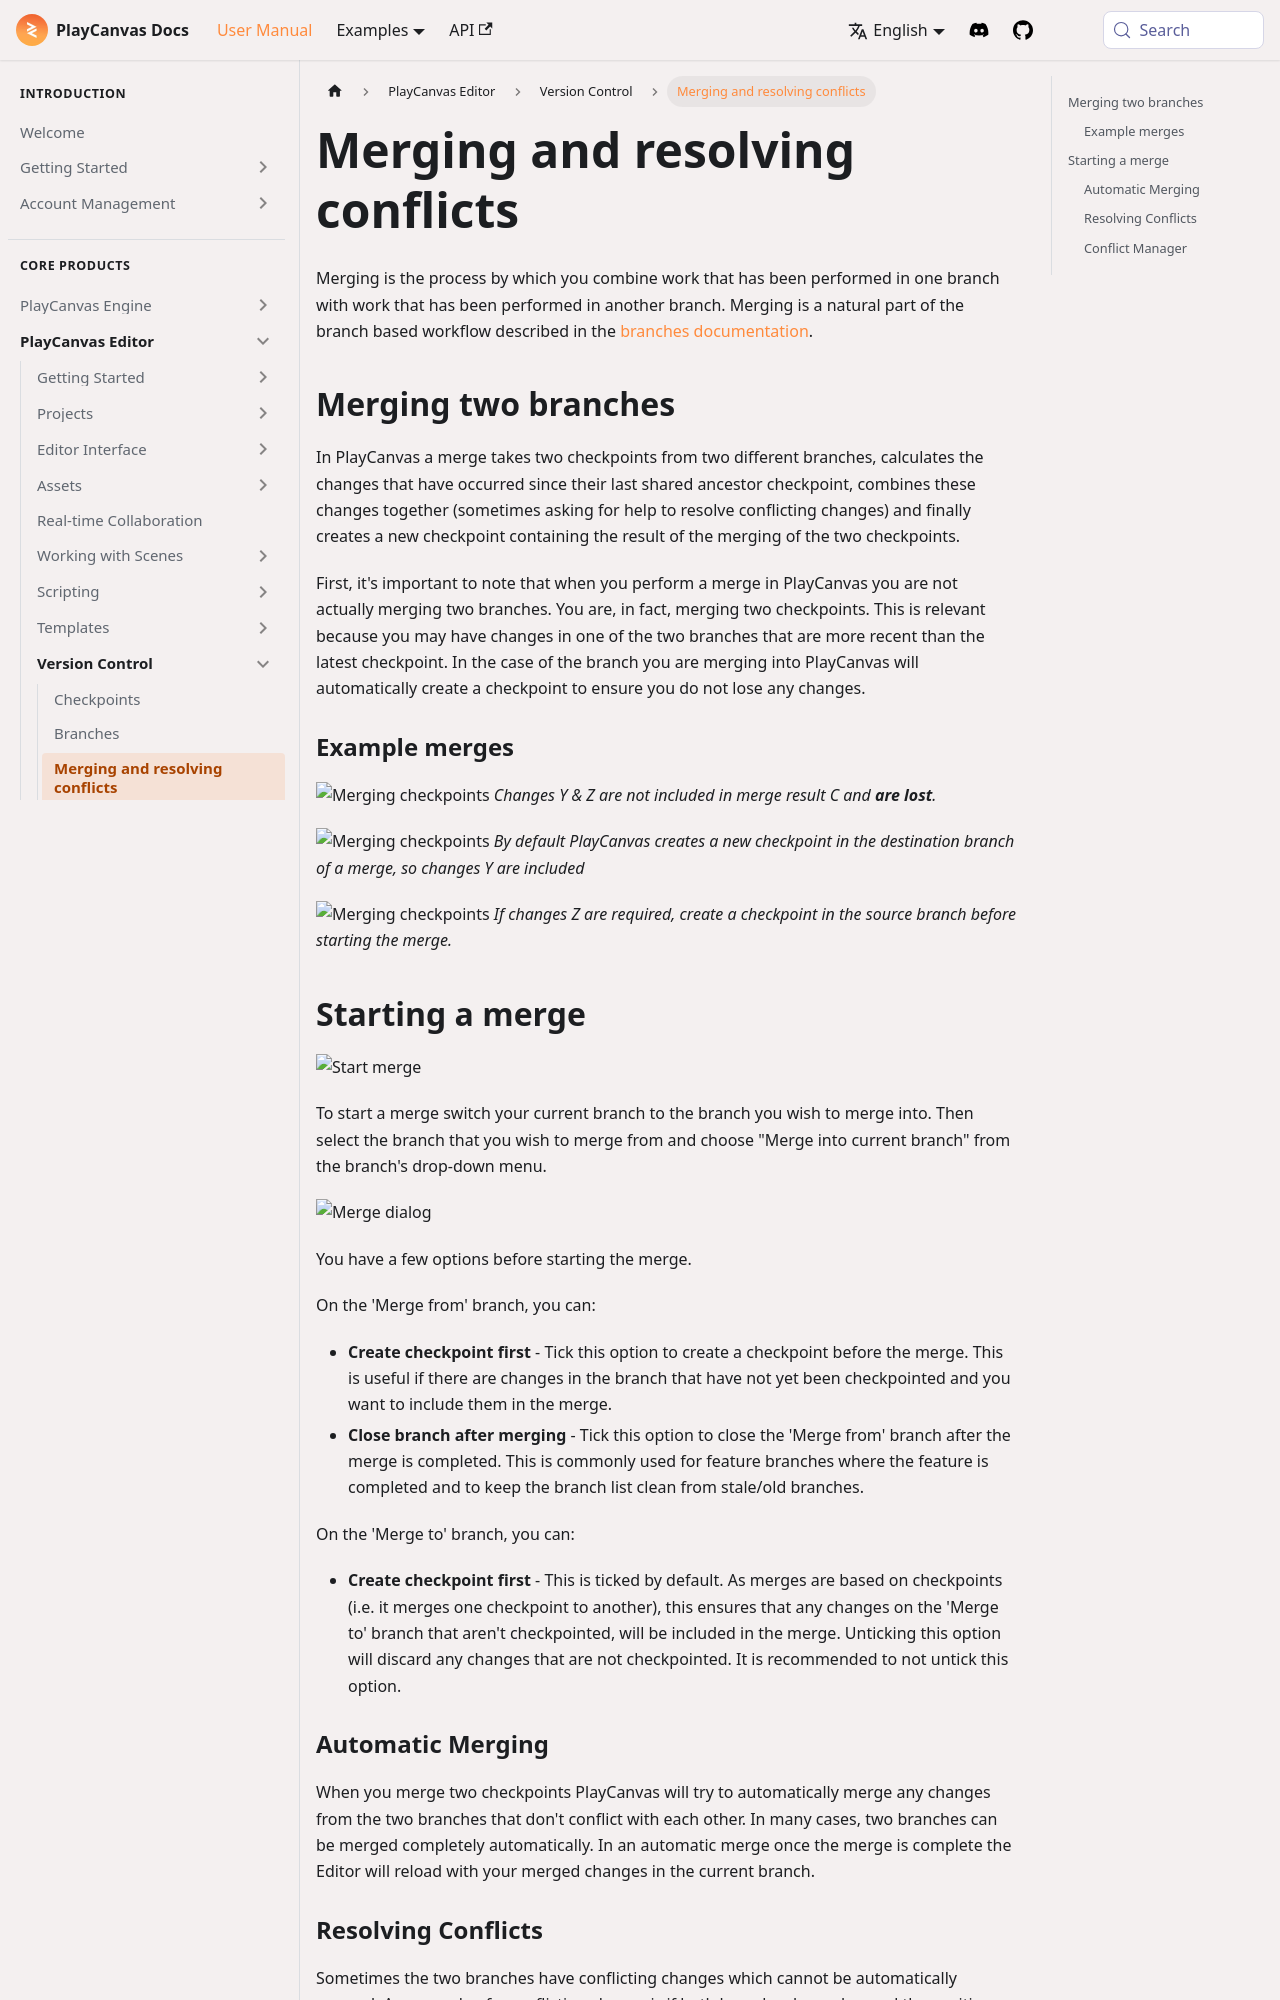

repository: playcanvas/developer-site · page: user-manual/editor/version-control/merging/index.html · generator: docusaurus

---
title: Merging and resolving conflicts
description: Starts merges between checkpoints resolves conflicts in PlayCanvas merge tooling and covers checkpoint-first options safely.
---

Merging is the process by which you combine work that has been performed in one branch with work that has been performed in another branch. Merging is a natural part of the branch based workflow described in the [branches documentation](/user-manual/editor/version-control/branches).

## Merging two branches

In PlayCanvas a merge takes two checkpoints from two different branches, calculates the changes that have occurred since their last shared ancestor checkpoint, combines these changes together (sometimes asking for help to resolve conflicting changes) and finally creates a new checkpoint containing the result of the merging of the two checkpoints.

First, it's important to note that when you perform a merge in PlayCanvas you are not actually merging two branches. You are, in fact, merging two checkpoints. This is relevant because you may have changes in one of the two branches that are more recent than the latest checkpoint. In the case of the branch you are merging into PlayCanvas will automatically create a checkpoint to ensure you do not lose any changes.

### Example merges

![Merging checkpoints](/img/user-manual/editor/version-control/merging/merging-checkpoints-1.png)
*Changes Y & Z are not included in merge result C and **are lost**.*

![Merging checkpoints](/img/user-manual/editor/version-control/merging/merging-checkpoints-2.png)
*By default PlayCanvas creates a new checkpoint in the destination branch of a merge, so changes Y are included*

![Merging checkpoints](/img/user-manual/editor/version-control/merging/merging-checkpoints-3.png)
*If changes Z are required, create a checkpoint in the source branch before starting the merge.*

## Starting a merge

![Start merge](/img/user-manual/editor/version-control/merging/start-merge.png)

To start a merge switch your current branch to the branch you wish to merge into. Then select the branch that you wish to merge from and choose "Merge into current branch" from the branch's drop-down menu.

![Merge dialog](/img/user-manual/editor/version-control/merging/merge-dialog.png)

You have a few options before starting the merge.

On the 'Merge from' branch, you can:

- **Create checkpoint first** - Tick this option to create a checkpoint before the merge. This is useful if there are changes in the branch that have not yet been checkpointed and you want to include them in the merge.
- **Close branch after merging** - Tick this option to close the 'Merge from' branch after the merge is completed. This is commonly used for feature branches where the feature is completed and to keep the branch list clean from stale/old branches.

On the 'Merge to' branch, you can:

- **Create checkpoint first** - This is ticked by default. As merges are based on checkpoints (i.e. it merges one checkpoint to another), this ensures that any changes on the 'Merge to' branch that aren't checkpointed, will be included in the merge. Unticking this option will discard any changes that are not checkpointed. It is recommended to not untick this option.
